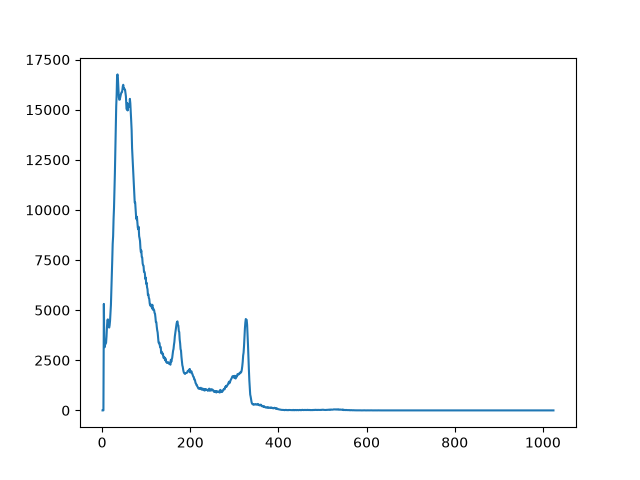

Values plotted in this chart, from the file beside it:
start_date, start_time, live_time, real_time, dead_time, channel, counts
09/11/2026, 13:59:10, 5400, 5418, 0.3374, 1, 0
09/11/2026, 13:59:10, 5400, 5418, 0.3374, 2, 0
09/11/2026, 13:59:10, 5400, 5418, 0.3374, 3, 1
09/11/2026, 13:59:10, 5400, 5418, 0.3374, 4, 5312
09/11/2026, 13:59:10, 5400, 5418, 0.3374, 5, 3218
09/11/2026, 13:59:10, 5400, 5418, 0.3374, 6, 3153
09/11/2026, 13:59:10, 5400, 5418, 0.3374, 7, 3329
09/11/2026, 13:59:10, 5400, 5418, 0.3374, 8, 3327
09/11/2026, 13:59:10, 5400, 5418, 0.3374, 9, 3376
09/11/2026, 13:59:10, 5400, 5418, 0.3374, 10, 3689
09/11/2026, 13:59:10, 5400, 5418, 0.3374, 11, 4150
09/11/2026, 13:59:10, 5400, 5418, 0.3374, 12, 4487
09/11/2026, 13:59:10, 5400, 5418, 0.3374, 13, 4542
09/11/2026, 13:59:10, 5400, 5418, 0.3374, 14, 4304
09/11/2026, 13:59:10, 5400, 5418, 0.3374, 15, 4228
09/11/2026, 13:59:10, 5400, 5418, 0.3374, 16, 4131
09/11/2026, 13:59:10, 5400, 5418, 0.3374, 17, 4239
09/11/2026, 13:59:10, 5400, 5418, 0.3374, 18, 4468
09/11/2026, 13:59:10, 5400, 5418, 0.3374, 19, 4885
09/11/2026, 13:59:10, 5400, 5418, 0.3374, 20, 5260
09/11/2026, 13:59:10, 5400, 5418, 0.3374, 21, 5966
09/11/2026, 13:59:10, 5400, 5418, 0.3374, 22, 6654
09/11/2026, 13:59:10, 5400, 5418, 0.3374, 23, 7488
09/11/2026, 13:59:10, 5400, 5418, 0.3374, 24, 8303
09/11/2026, 13:59:10, 5400, 5418, 0.3374, 25, 8692
09/11/2026, 13:59:10, 5400, 5418, 0.3374, 26, 9541
09/11/2026, 13:59:10, 5400, 5418, 0.3374, 27, 10100
09/11/2026, 13:59:10, 5400, 5418, 0.3374, 28, 10957
09/11/2026, 13:59:10, 5400, 5418, 0.3374, 29, 11830
09/11/2026, 13:59:10, 5400, 5418, 0.3374, 30, 12941
09/11/2026, 13:59:10, 5400, 5418, 0.3374, 31, 13976
09/11/2026, 13:59:10, 5400, 5418, 0.3374, 32, 15165
09/11/2026, 13:59:10, 5400, 5418, 0.3374, 33, 15748
09/11/2026, 13:59:10, 5400, 5418, 0.3374, 34, 16695
09/11/2026, 13:59:10, 5400, 5418, 0.3374, 35, 16761
09/11/2026, 13:59:10, 5400, 5418, 0.3374, 36, 16491
09/11/2026, 13:59:10, 5400, 5418, 0.3374, 37, 16093
09/11/2026, 13:59:10, 5400, 5418, 0.3374, 38, 15617
09/11/2026, 13:59:10, 5400, 5418, 0.3374, 39, 15497
09/11/2026, 13:59:10, 5400, 5418, 0.3374, 40, 15503
09/11/2026, 13:59:10, 5400, 5418, 0.3374, 41, 15611
09/11/2026, 13:59:10, 5400, 5418, 0.3374, 42, 15724
09/11/2026, 13:59:10, 5400, 5418, 0.3374, 43, 15804
09/11/2026, 13:59:10, 5400, 5418, 0.3374, 44, 15867
09/11/2026, 13:59:10, 5400, 5418, 0.3374, 45, 15873
09/11/2026, 13:59:10, 5400, 5418, 0.3374, 46, 15988
09/11/2026, 13:59:10, 5400, 5418, 0.3374, 47, 16173
09/11/2026, 13:59:10, 5400, 5418, 0.3374, 48, 16243
09/11/2026, 13:59:10, 5400, 5418, 0.3374, 49, 16046
09/11/2026, 13:59:10, 5400, 5418, 0.3374, 50, 16067
09/11/2026, 13:59:10, 5400, 5418, 0.3374, 51, 16011
09/11/2026, 13:59:10, 5400, 5418, 0.3374, 52, 16001
09/11/2026, 13:59:10, 5400, 5418, 0.3374, 53, 15840
09/11/2026, 13:59:10, 5400, 5418, 0.3374, 54, 15670
09/11/2026, 13:59:10, 5400, 5418, 0.3374, 55, 15214
09/11/2026, 13:59:10, 5400, 5418, 0.3374, 56, 15014
09/11/2026, 13:59:10, 5400, 5418, 0.3374, 57, 15331
09/11/2026, 13:59:10, 5400, 5418, 0.3374, 58, 14963
09/11/2026, 13:59:10, 5400, 5418, 0.3374, 59, 15142
09/11/2026, 13:59:10, 5400, 5418, 0.3374, 60, 15141
... 964 more rows
